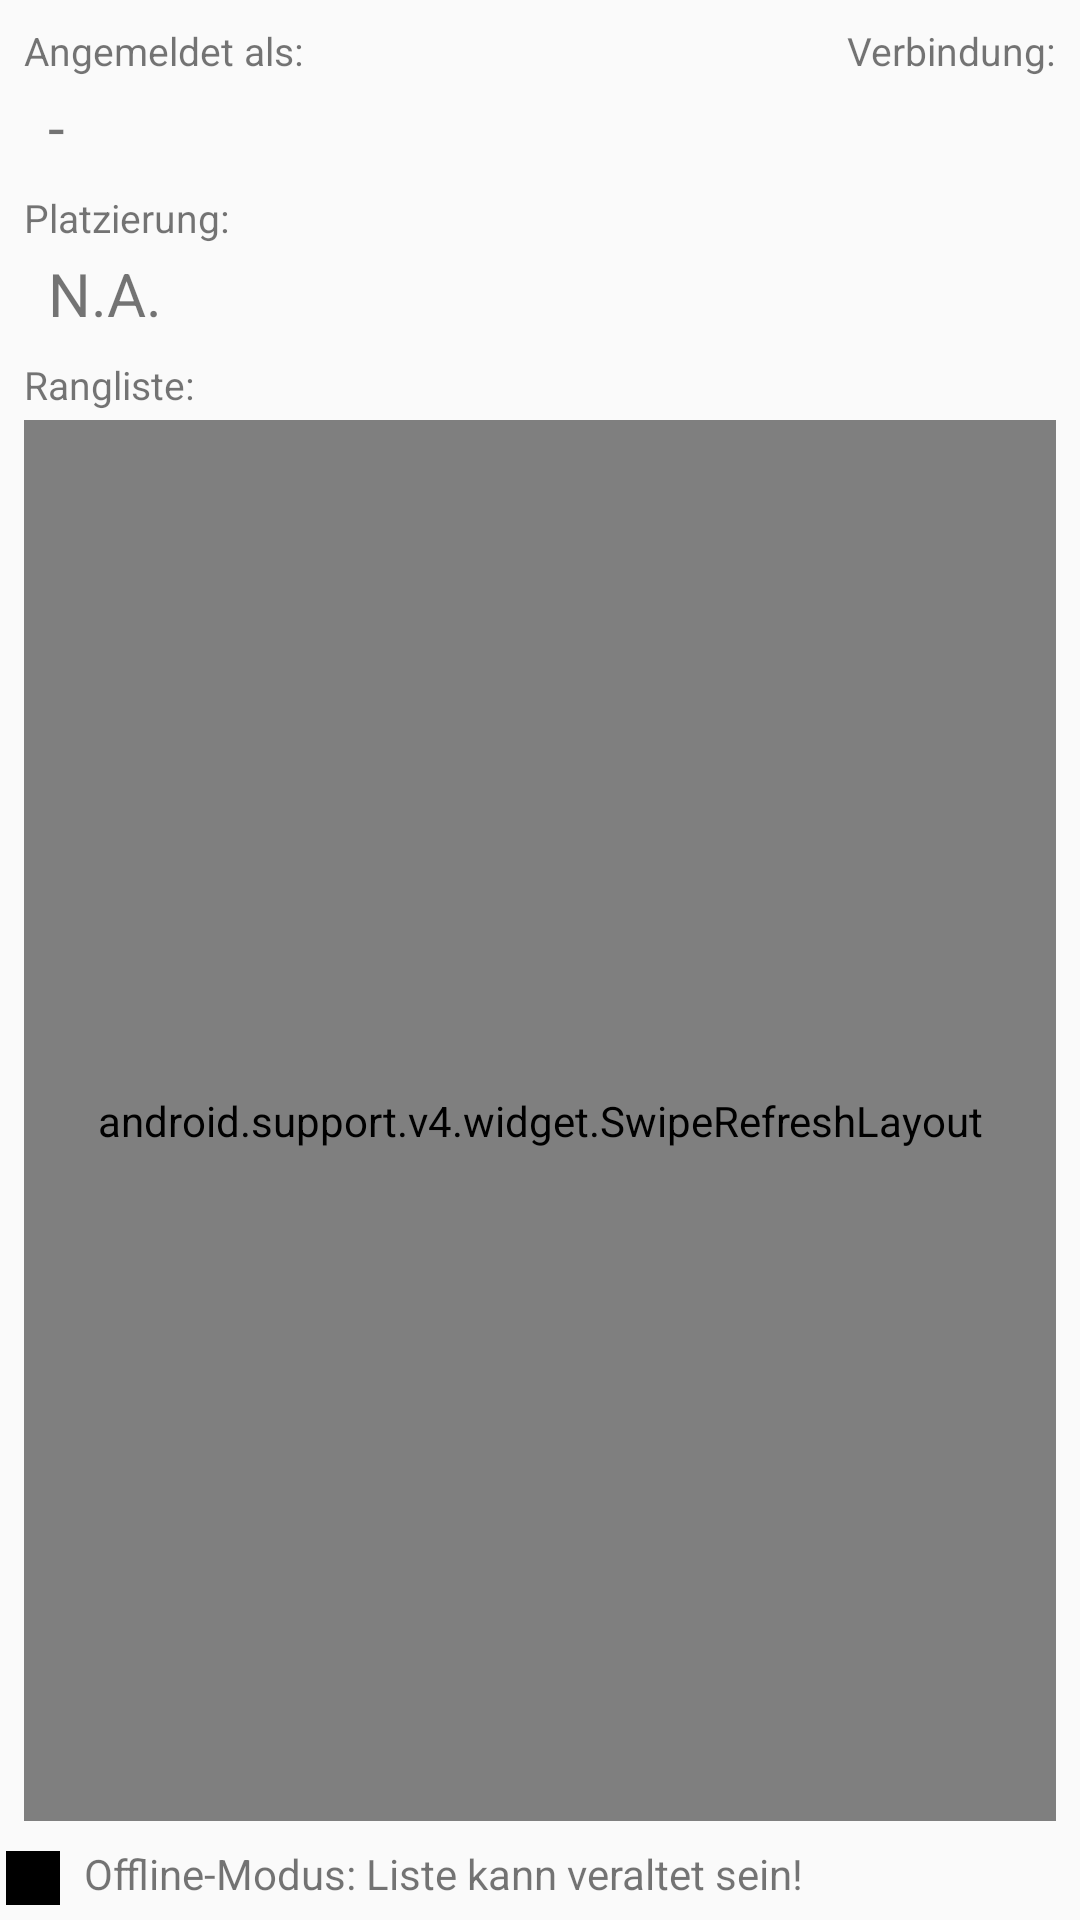

Here is an Android app screen rendered from its layout file. Give the layout XML and the strings, colors and styles it references.
<!-- AndroidManifest.xml: application theme AppTheme -->
<!-- res/layout/content_home.xml -->
<?xml version="1.0" encoding="utf-8"?>
<android.support.constraint.ConstraintLayout xmlns:android="http://schemas.android.com/apk/res/android"
    xmlns:app="http://schemas.android.com/apk/res-auto"
    xmlns:tools="http://schemas.android.com/tools"
    android:layout_width="match_parent"
    android:layout_height="match_parent"
    app:layout_behavior="@string/appbar_scrolling_view_behavior"
    tools:context="com.hs_augsburg_example.lightscatcher.activities_major.HomeActivity"
    tools:showIn="@layout/activity_home">

    <TextView
        android:id="@+id/home_txt1"
        android:layout_width="wrap_content"
        android:layout_height="wrap_content"
        android:layout_marginLeft="8dp"
        android:layout_marginStart="8dp"
        android:layout_marginTop="8dp"
        android:text="@string/home_txt_loggedInAs"
        android:textSize="13sp"
        app:layout_constraintLeft_toLeftOf="parent"
        app:layout_constraintTop_toTopOf="parent" />

    <TextView
        android:id="@+id/home_txt2"
        android:layout_width="wrap_content"
        android:layout_height="wrap_content"
        android:layout_marginLeft="0dp"
        android:layout_marginTop="8dp"
        android:text="@string/home_txt_rankCaption"
        android:textSize="13sp"
        app:layout_constraintLeft_toLeftOf="@+id/home_txt1"
        app:layout_constraintTop_toBottomOf="@+id/home_txt_username" />


    <LinearLayout
        android:id="@+id/home_layout_connection"
        android:layout_width="wrap_content"
        android:layout_height="wrap_content"
        android:layout_marginEnd="8dp"
        android:layout_marginRight="8dp"
        android:layout_marginTop="8dp"
        android:gravity="right"
        android:orientation="vertical"
        app:layout_constraintRight_toRightOf="parent"
        app:layout_constraintTop_toTopOf="parent">

        <TextView
            android:layout_width="wrap_content"
            android:layout_height="wrap_content"
            android:text="@string/home_txt_connection"
            android:textSize="13sp" />

        <LinearLayout
            android:layout_width="wrap_content"
            android:layout_height="wrap_content"
            android:orientation="horizontal"
            android:padding="5dp">

            <ImageView
                android:id="@+id/home_img_connection"
                android:layout_width="22dp"
                android:layout_height="22dp"
                tools:src="@mipmap/ic_yes" />

            <TextView
                android:id="@+id/home_txt_connection"
                android:layout_width="wrap_content"
                android:layout_height="match_parent"
                android:gravity="center_vertical"
                android:textSize="19sp"
                tools:text="off/on" />
        </LinearLayout>

        <TextView
            android:id="@+id/home_txt_backupCount"
            android:layout_width="wrap_content"
            android:layout_height="wrap_content"
            android:layout_marginTop="3dp"
            tools:text="backupCount" />

        <Button
            android:id="@+id/home_btn_clickForUpload"
            android:layout_width="wrap_content"
            android:layout_height="wrap_content"
            android:background="?android:attr/selectableItemBackground"
            android:includeFontPadding="false"
            android:minHeight="@null"
            android:onClick="startUpload_Click"
            android:padding="2dp"
            android:textAllCaps="false"
            tools:text="click me" />
    </LinearLayout>


    <TextView
        android:id="@+id/home_txt_username"
        android:layout_width="wrap_content"
        android:layout_height="wrap_content"
        android:layout_marginLeft="8dp"
        android:layout_marginStart="8dp"
        android:layout_marginTop="3dp"
        android:text="-"
        android:textSize="20sp"
        app:layout_constraintLeft_toLeftOf="@+id/home_txt1"
        app:layout_constraintTop_toBottomOf="@+id/home_txt1" />

    <TextView
        android:id="@+id/home_txt_rank"
        android:layout_width="wrap_content"
        android:layout_height="wrap_content"
        android:layout_marginLeft="7dp"
        android:layout_marginStart="8dp"
        android:layout_marginTop="3dp"
        android:text="N.A."
        android:textSize="20sp"
        app:layout_constraintLeft_toLeftOf="@+id/home_txt2"
        app:layout_constraintTop_toBottomOf="@+id/home_txt2" />

    <TextView
        android:id="@+id/home_txt_score"
        android:layout_width="wrap_content"
        android:layout_height="wrap_content"
        android:layout_marginLeft="8dp"
        android:text=""
        android:textSize="20sp"
        app:layout_constraintBaseline_toBaselineOf="@+id/home_txt_rank"
        app:layout_constraintLeft_toRightOf="@+id/home_txt_rank" />

    <TextView
        android:id="@+id/home_txt3"
        android:layout_width="wrap_content"
        android:layout_height="wrap_content"
        android:layout_marginLeft="0dp"
        android:layout_marginTop="8dp"
        android:text="@string/home_txt_globalRanking"
        android:textSize="13sp"
        app:layout_constraintLeft_toLeftOf="@+id/home_txt1"
        app:layout_constraintTop_toBottomOf="@+id/home_txt_rank" />

    <android.support.v4.widget.SwipeRefreshLayout
        android:id="@+id/home_refreshLayout"
        android:layout_width="0dp"
        android:layout_height="0dp"
        android:layout_marginBottom="8dp"
        android:layout_marginLeft="8dp"
        android:layout_marginRight="8dp"
        android:layout_marginTop="3dp"
        app:layout_constraintBottom_toTopOf="@+id/home_layout_warning"
        app:layout_constraintLeft_toLeftOf="parent"
        app:layout_constraintRight_toRightOf="parent"
        app:layout_constraintTop_toBottomOf="@+id/home_txt3">

        <android.support.v7.widget.RecyclerView
            android:id="@+id/list_userRanking"
            android:layout_width="match_parent"
            android:layout_height="match_parent" />

    </android.support.v4.widget.SwipeRefreshLayout>

    <LinearLayout
        android:id="@+id/home_layout_warning"
        android:layout_width="wrap_content"
        android:layout_height="wrap_content"
        android:layout_margin="3dp"
        app:layout_constraintBottom_toBottomOf="parent">

        <ImageView
            android:layout_width="18dp"
            android:layout_height="18dp"
            android:layout_gravity="center"
            android:layout_margin="2dp"
            android:background="#000"
            app:srcCompat="@android:drawable/stat_sys_warning" />

        <TextView
            android:layout_width="wrap_content"
            android:layout_height="wrap_content"
            android:layout_gravity="center|top"
            android:layout_marginBottom="1dp"
            android:layout_marginLeft="6dp"
            android:layout_marginRight="4dp"
            android:lineSpacingMultiplier=".8"
            android:text="Offline-Modus: Liste kann veraltet sein!"
            android:textSize="14dp" />
    </LinearLayout>
</android.support.constraint.ConstraintLayout>
<!-- res/layout/activity_home.xml (included above) -->
<?xml version="1.0" encoding="utf-8"?>
<android.support.design.widget.CoordinatorLayout xmlns:android="http://schemas.android.com/apk/res/android"
    xmlns:app="http://schemas.android.com/apk/res-auto"
    xmlns:tools="http://schemas.android.com/tools"
    android:layout_width="match_parent"
    android:layout_height="match_parent"
    tools:context="com.hs_augsburg_example.lightscatcher.activities_major.HomeActivity">

    <android.support.design.widget.AppBarLayout
        android:layout_width="match_parent"
        android:layout_height="wrap_content"
        android:theme="@style/AppTheme.AppBarOverlay">

        <android.support.v7.widget.Toolbar
            android:id="@+id/toolbar"
            android:layout_width="match_parent"
            android:layout_height="?attr/actionBarSize"
            android:background="?attr/colorPrimary"
            app:popupTheme="@style/AppTheme.PopupOverlay" />

    </android.support.design.widget.AppBarLayout>

    <include layout="@layout/content_home"
        android:id="@+id/include" />

    <android.support.design.widget.FloatingActionButton
        android:id="@+id/fab"
        android:layout_width="wrap_content"
        android:layout_height="wrap_content"
        android:layout_gravity="bottom|right"
        android:layout_margin="@dimen/fab_margin"
        app:layout_anchor="@+id/include"
        app:layout_anchorGravity="bottom|right"
        app:srcCompat="@android:drawable/ic_menu_camera" />

</android.support.design.widget.CoordinatorLayout>
<!-- resources referenced by this layout -->
<resources>
  <dimen name="fab_margin">16dp</dimen>
  <!-- mipmap ic_yes: png bitmap (mipmap-hdpi, 703 bytes) -->
  <string name="home_txt_connection">Verbindung:</string>
  <string name="home_txt_globalRanking">Rangliste:</string>
  <string name="home_txt_loggedInAs">Angemeldet als:</string>
  <string name="home_txt_rankCaption">Platzierung:</string>
  <style name="AppTheme.AppBarOverlay" parent="ThemeOverlay.AppCompat.Dark.ActionBar" />
  <style name="AppTheme.PopupOverlay" parent="ThemeOverlay.AppCompat.Light" />
  <style name="AppTheme" parent="Theme.AppCompat.Light.DarkActionBar">
          
          <item name="colorPrimary">@color/colorPrimary</item>
          <item name="colorPrimaryDark">@color/colorPrimaryDark</item>
          <item name="colorAccent">@color/colorAccent</item>
      </style>
  <color name="colorPrimary">#5759c9</color>
  <color name="colorPrimaryDark">#aadcf0</color>
  <color name="colorAccent">#aadcf0</color>
</resources>
